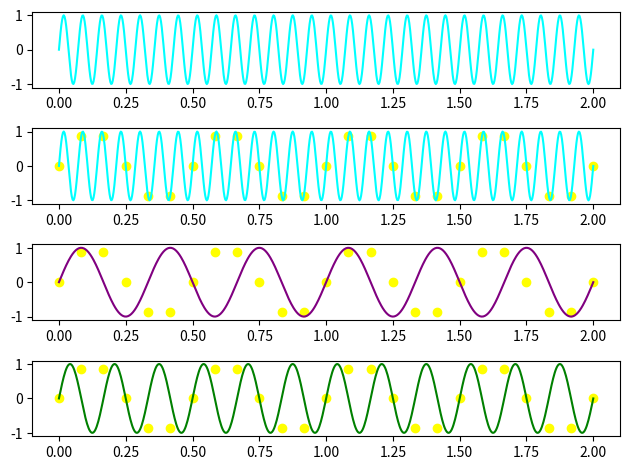

Here is the Python script that generated this plot:
#Laborator 4 - ex 3 - 2 nov
# [redacted]

import numpy as np
import matplotlib.pyplot as plt

pi = np.pi
e = np.e

t = np.linspace(0, 2, 666)
t2 = np.linspace(0, 2, 25) #5puncte

f0 = 14

fig, axs = plt.subplots(4)
axs[0].plot(t, np.sin(2*pi*f0*t), c = 'cyan')

axs[1].plot(t, np.sin(2*pi*f0*t), c = 'cyan')
axs[1].scatter(t2, np.sin(2*pi*f0*t2), c = 'yellow')

axs[2].plot(t, np.sin(2*pi*(f0-11)*t), c = 'purple')
axs[2].scatter(t2, np.sin(2*pi*f0*t2), c = 'yellow')

axs[3].plot(t, np.sin(2*pi*(f0-8)*t), c = 'green')
axs[3].scatter(t2, np.sin(2*pi*f0*t2), c = 'yellow')

plt.tight_layout()
plt.show()